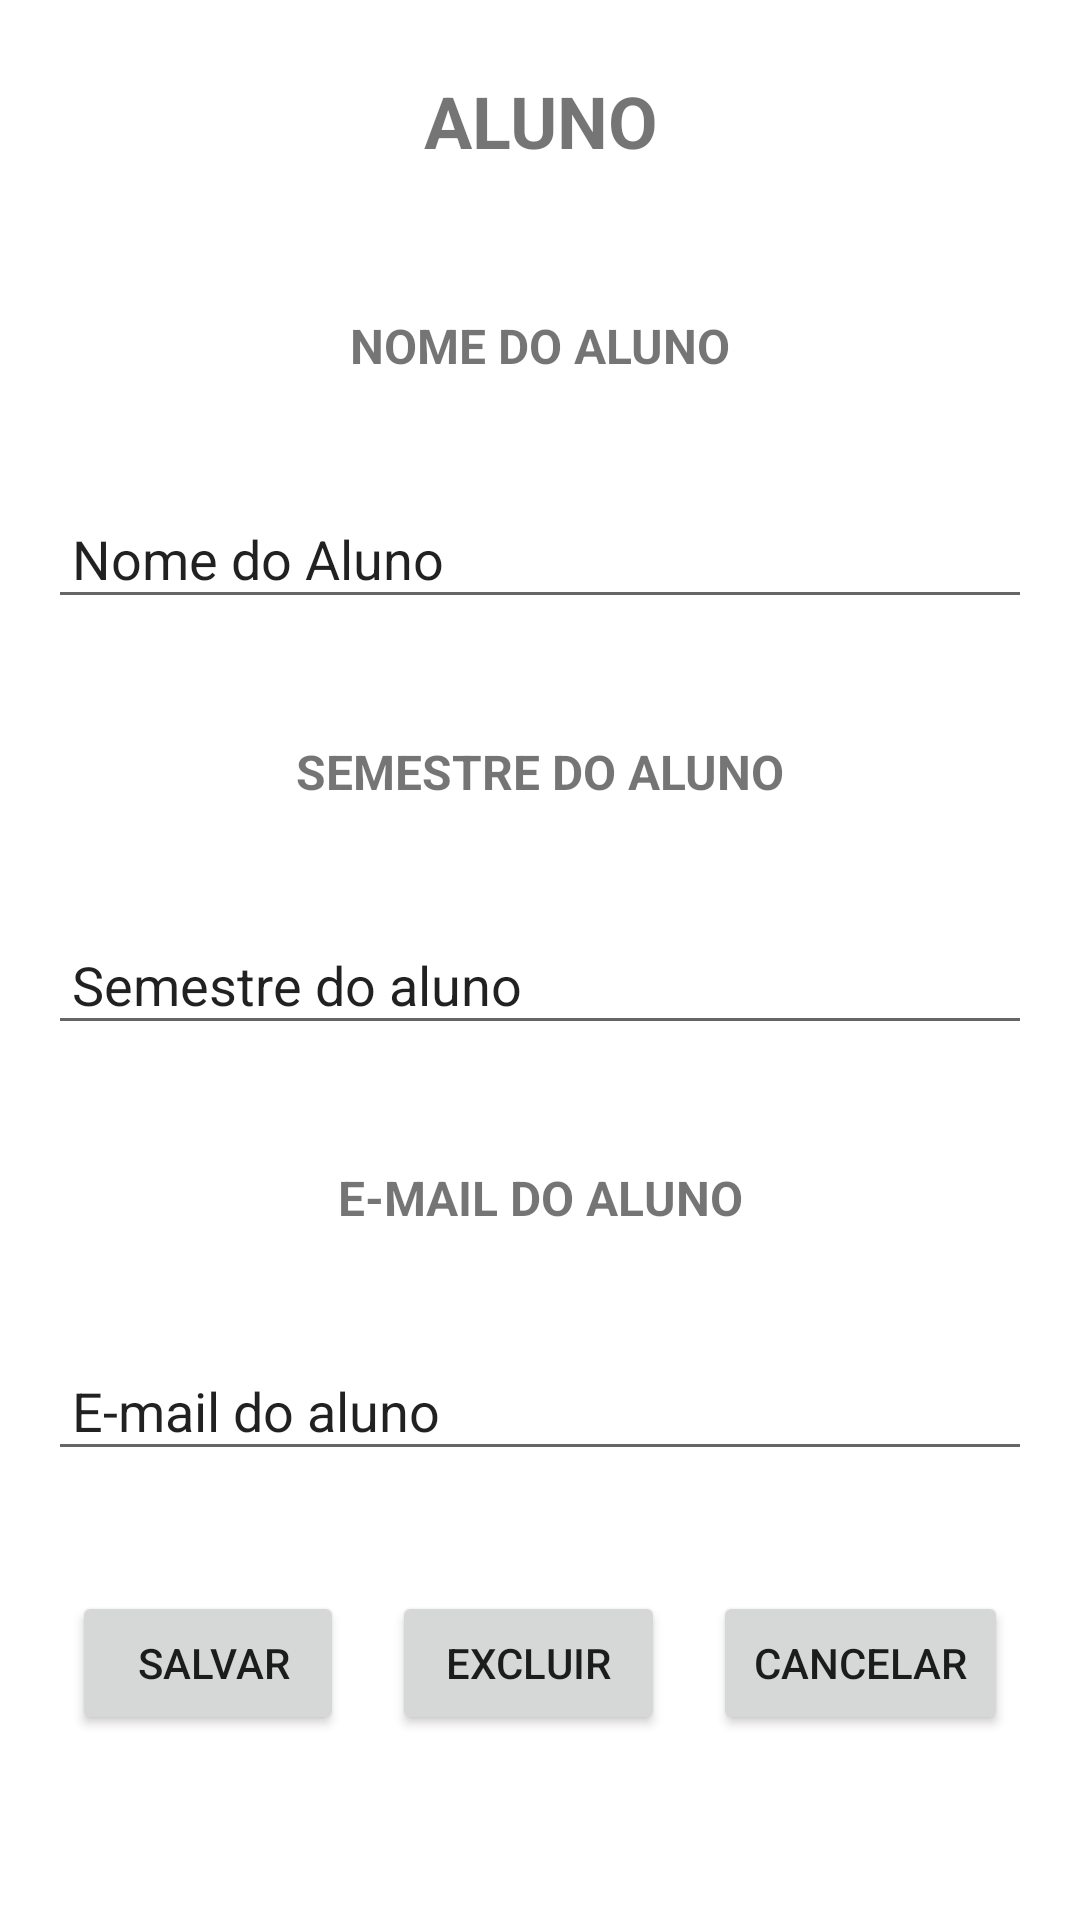

Write the Android layout XML for this screen, with the resource values it uses.
<!-- AndroidManifest.xml: application theme Theme.Sorteio -->
<!-- res/layout/popup_aluno.xml -->
<?xml version="1.0" encoding="utf-8"?>
<LinearLayout xmlns:android="http://schemas.android.com/apk/res/android"
    android:orientation="vertical"
    android:layout_width="match_parent"
    android:layout_height="match_parent">
    <TextView
        android:layout_width="match_parent"
        android:layout_height="wrap_content"
        android:text="Aluno"
        android:textAlignment="center"
        android:textAllCaps="true"
        android:textSize="24sp"
        android:textStyle="bold"
        android:padding="8dp"
        android:layout_margin="16dp"/>

    <TextView
        android:layout_width="match_parent"
        android:layout_height="wrap_content"
        android:text="Nome do Aluno"
        android:textAlignment="center"
        android:textAllCaps="true"
        android:textSize="16sp"
        android:textStyle="bold"
        android:padding="8dp"
        android:layout_margin="16dp"/>

    <EditText
        android:id="@+id/edTxNome"
        android:layout_width="match_parent"
        android:padding="8dp"
        android:layout_margin="16dp"
        android:layout_height="wrap_content"
        android:ems="10"
        android:inputType="textPersonName"
        android:text="Nome do Aluno" />

    <TextView
        android:layout_width="match_parent"
        android:layout_height="wrap_content"
        android:text="Semestre do aluno"
        android:textAlignment="center"
        android:textAllCaps="true"
        android:textSize="16sp"
        android:textStyle="bold"
        android:padding="8dp"
        android:layout_margin="16dp"/>

    <EditText
        android:id="@+id/edTxSemestre"
        android:layout_width="match_parent"
        android:padding="8dp"
        android:layout_margin="16dp"
        android:layout_height="wrap_content"
        android:ems="10"
        android:inputType="textPersonName"
        android:text="Semestre do aluno" />

    <TextView
        android:layout_width="match_parent"
        android:layout_height="wrap_content"
        android:text="E-mail do aluno"
        android:textAlignment="center"
        android:textAllCaps="true"
        android:textSize="16sp"
        android:textStyle="bold"
        android:padding="8dp"
        android:layout_margin="16dp"/>

    <EditText
        android:id="@+id/edTxEmail"
        android:layout_width="match_parent"
        android:padding="8dp"
        android:layout_margin="16dp"
        android:layout_height="wrap_content"
        android:ems="10"
        android:inputType="textPersonName"
        android:text="E-mail do aluno" />

    <LinearLayout
        android:layout_width="match_parent"
        android:layout_height="wrap_content"
        android:layout_margin="16dp"
        android:orientation="horizontal">

        <Button
            android:id="@+id/bt_pop_salvar"
            android:layout_width="wrap_content"
            android:layout_height="wrap_content"
            android:layout_weight="1"
            android:layout_margin="8dp"
            android:baselineAligned="false"
            android:text="  Salvar " />

        <Button
            android:id="@+id/bt_pop_excluir"
            android:layout_width="wrap_content"
            android:layout_height="wrap_content"
            android:layout_weight="1"
            android:layout_margin="8dp"
            android:baselineAligned="false"
            android:text=" Excluir " />

        <Button
            android:id="@+id/bt_pop_cancelar"
            android:layout_margin="8dp"
            android:layout_width="wrap_content"
            android:layout_height="wrap_content"
            android:layout_weight="1"
            android:baselineAligned="false"
            android:text="cancelar" />

    </LinearLayout>


</LinearLayout>
<!-- resources referenced by this layout -->
<resources>
  <style name="Theme.Sorteio" parent="Theme.MaterialComponents.DayNight.NoActionBar">
          
          <item name="colorPrimary">@color/purple_500</item>
          <item name="colorPrimaryVariant">@color/purple_700</item>
          <item name="colorOnPrimary">@color/white</item>
          
          <item name="colorSecondary">@color/teal_200</item>
          <item name="colorSecondaryVariant">@color/teal_700</item>
          <item name="colorOnSecondary">@color/black</item>
          
          <item name="android:statusBarColor" tools:targetApi="l">?attr/colorPrimaryVariant</item>
          
      </style>
  <!-- not gathered from this repository: default colours our renderer supplied (Android Studio template values) -->
  <color name="purple_500">#FF6200EE</color>
  <color name="purple_700">#FF3700B3</color>
  <color name="teal_200">#FF03DAC5</color>
  <color name="teal_700">#FF018786</color>
  <color name="black">#FF000000</color>
  <color name="white">#FFFFFFFF</color>
</resources>
